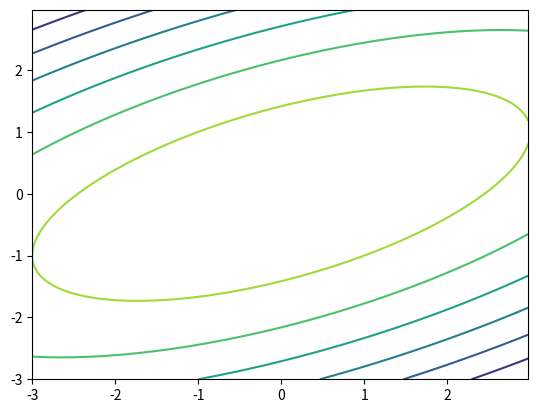

Recreate this plot in Python. (Note: this script raises an exception after producing the figure.)
import matplotlib
import numpy as np
import matplotlib.cm as cm
import matplotlib.mlab as mlab
import matplotlib.pyplot as plt

delta = 0.025
x = np.arange(-3.0, 3.0, delta)
y = np.arange(-3.0, 3.0, delta)
X, Y = np.meshgrid(x, y)
Z1 = -(X**2)
Z2 = -(Y**2)
Z = 1.0 * (Z1 + 3 * Z2 + 2 * X * Y)+6.0

plt.figure()

CS = plt.contour(X, Y, Z)

a = []
b = []

a.append(2.0)
b.append(2.0)

j = 1

for i in xrange(200):
    a_tmp = b[j-1]
    a.append(a_tmp)
    b.append(b[j-1])

    j = j+1

    b_tmp = a[j-1] / 3
    a.append(a[j-1])
    b.append(b_tmp)

plt.plot(a,b)

plt.title('Coordinate Ascent')
plt.xlabel('x')
plt.ylabel('y')
plt.show()
